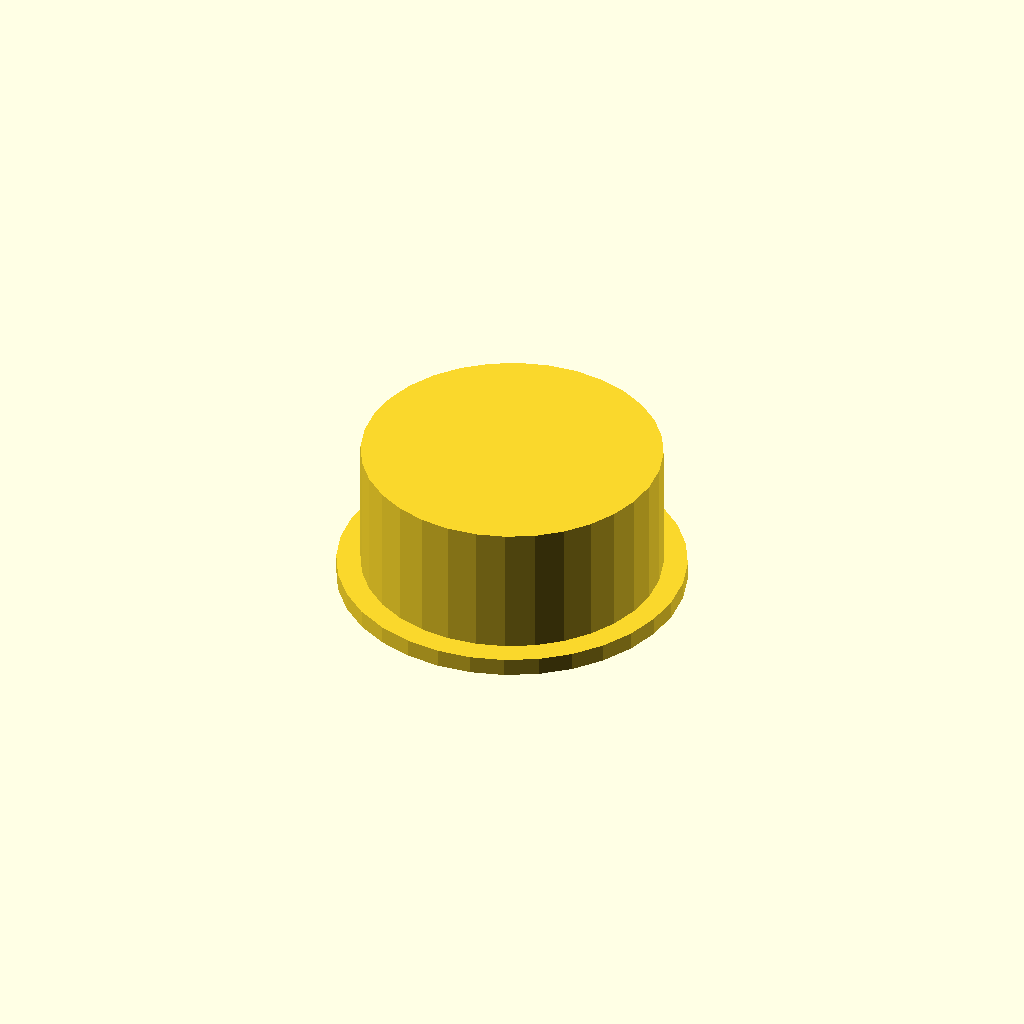
Cell 1: rendered with the file's own defaults.
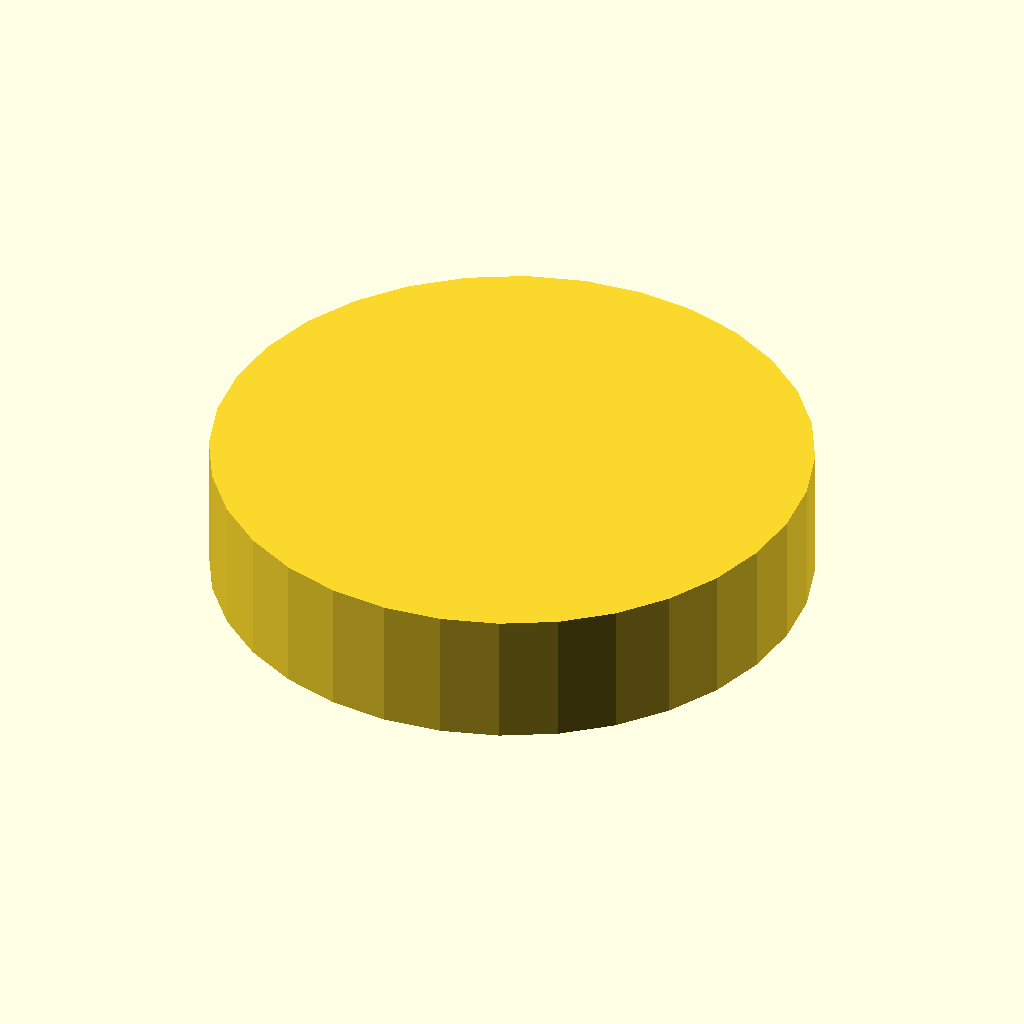
Cell 2: outer_d = 100 (everything else at default).
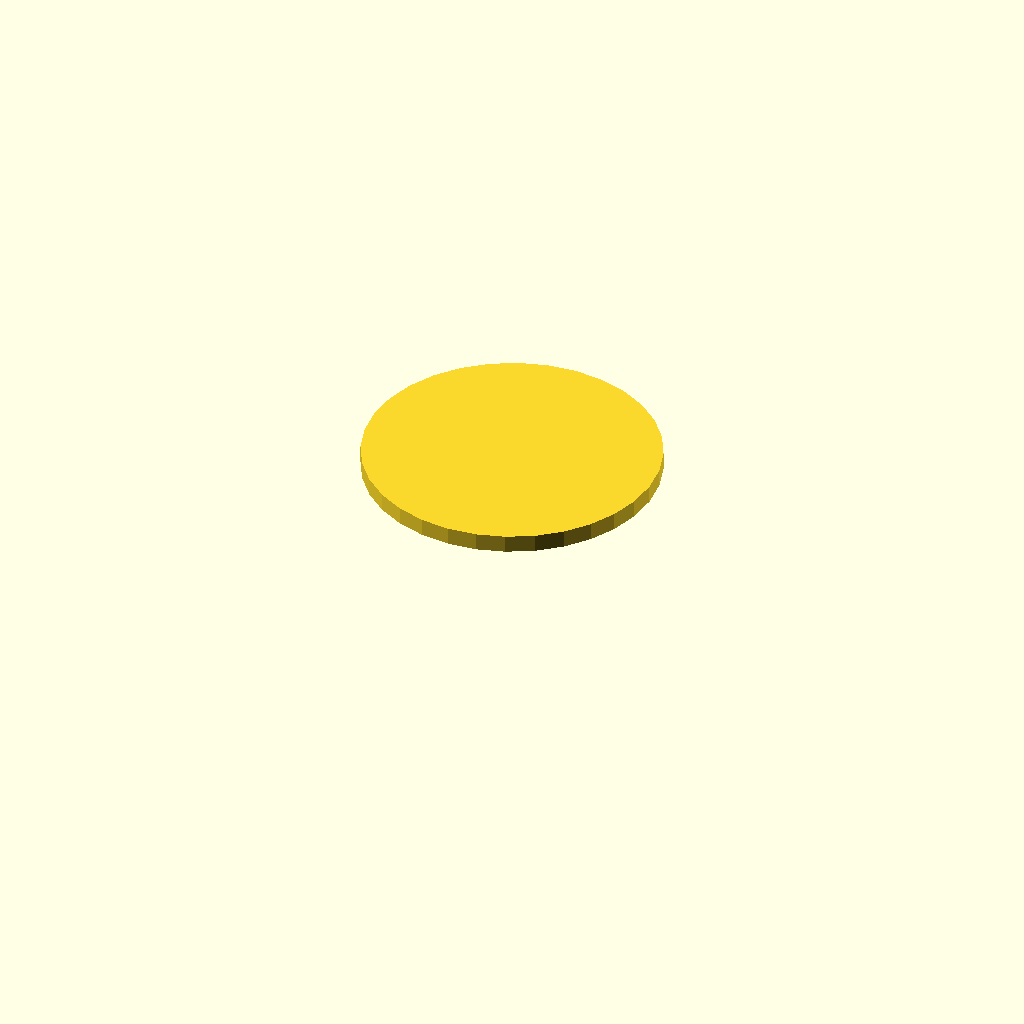
Cell 3: bore_d = 90 (everything else at default).
All cells are drawn from one camera (rotation 55°, 0°, 25°, orthographic, colour scheme Cornfield), so only the parameter changes between them.
Source of the model, optional_data/data/gen3/threadcaps/part_0041.scad:
$fn = 32;

// ----------------------------------------------------------------------
// Threaded cap: 50 mm body, 22 mm tall, 45 mm threaded bore
// ----------------------------------------------------------------------

// --- parameters (mm) ---
outer_d = 50;             // cap outside diameter
body_h = 22;              // cap height
top_t = 3;                // closed top thickness
bore_d = 45;              // bore core diameter
pitch = 1.5;              // thread pitch
thread_d = 0.9;           // thread depth
thread_z = 3;             // thread start above the rim
thread_h = 13;            // threaded height
flange_d = 58;            // flange diameter
flange_t = 3;             // flange thickness

difference() {
  union() {
    cylinder(h = 3, d = flange_d);
    translate([0, 0, 2.5]) cylinder(h = 22.5, d = outer_d);
  }
  /* threaded bore, closed at the top */
  translate([0, 0, -2.5]) cylinder(h = 24.5, d = bore_d);
  translate([0, 0, 3]) rotate_extrude() polygon([[21.5, 0], [21.5, 13], [22, 13], [23.4, 12.25], [22, 11.5], [23.4, 10.75], [22, 10], [23.4, 9.25], [22, 8.5], [23.4, 7.75], [22, 7], [23.4, 6.25], [22, 5.5], [23.4, 4.75], [22, 4], [23.4, 3.25], [22, 2.5], [23.4, 1.75], [22, 0], [21.5, 0]]);
}
Customizer parameters (derived from the source; name, type, default, range or options):
outer_d: number, default 50
body_h: number, default 22
top_t: number, default 3
bore_d: number, default 45
pitch: number, default 1.5
thread_d: number, default 0.9
thread_z: number, default 3
thread_h: number, default 13
flange_d: number, default 58
flange_t: number, default 3
